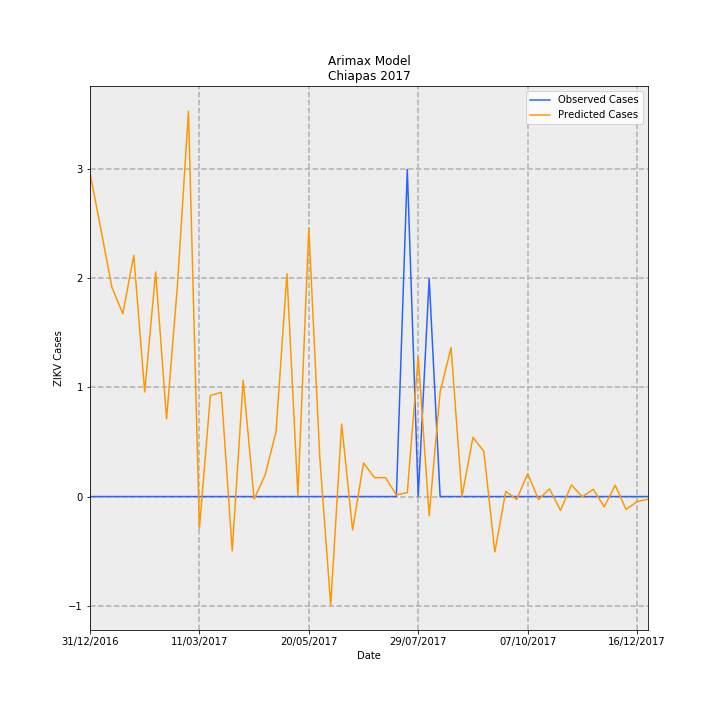

The data file committed next to this chart (first rows):
Date, predictions_incidence, observed_incidence, Predicted Cases, Observed Cases, error
31/12/2016, 0.0569, 0.0, 2.969, 0.0, -2.969
07/01/2017, 0.04691, 0.0, 2.448, 0.0, -2.448
14/01/2017, 0.03677, 0.0, 1.919, 0.0, -1.919
21/01/2017, 0.03213, 0.0, 1.676, 0.0, -1.676
28/01/2017, 0.04237, 0.0, 2.211, 0.0, -2.211
04/02/2017, 0.01836, 0.0, 0.9583, 0.0, -0.9583
11/02/2017, 0.03947, 0.0, 2.06, 0.0, -2.06
18/02/2017, 0.01364, 0.0, 0.7115, 0.0, -0.7115
25/02/2017, 0.03737, 0.0, 1.95, 0.0, -1.95
04/03/2017, 0.06773, 0.0, 3.534, 0.0, -3.534
11/03/2017, -0.005589, 0.0, -0.2916, 0.0, 0.2916
18/03/2017, 0.01774, 0.0, 0.9257, 0.0, -0.9257
25/03/2017, 0.01832, 0.0, 0.9561, 0.0, -0.9561
01/04/2017, -0.00955, 0.0, -0.4983, 0.0, 0.4983
08/04/2017, 0.02041, 0.0, 1.065, 0.0, -1.065
15/04/2017, -0.0004557, 0.0, -0.02378, 0.0, 0.02378
22/04/2017, 0.003737, 0.0, 0.195, 0.0, -0.195
29/04/2017, 0.01138, 0.0, 0.5938, 0.0, -0.5938
06/05/2017, 0.03915, 0.0, 2.043, 0.0, -2.043
13/05/2017, 9.323412917590368e-05, 0.0, 0.004865, 0.0, -0.004865
20/05/2017, 0.04715, 0.0, 2.46, 0.0, -2.46
27/05/2017, 0.00694, 0.0, 0.3621, 0.0, -0.3621
03/06/2017, -0.01911, 0.0, -0.9971, 0.0, 0.9971
10/06/2017, 0.01274, 0.0, 0.665, 0.0, -0.665
17/06/2017, -0.005878, 0.0, -0.3067, 0.0, 0.3067
24/06/2017, 0.005899, 0.0, 0.3078, 0.0, -0.3078
01/07/2017, 0.00332, 0.0, 0.1732, 0.0, -0.1732
08/07/2017, 0.003318, 0.0, 0.1731, 0.0, -0.1731
15/07/2017, 0.0002867, 0.0, 0.01496, 0.0, -0.01496
22/07/2017, 0.0007014, 0.05749, 0.0366, 3.0, 2.963
29/07/2017, 0.02458, 0.0, 1.283, 0.0, -1.283
05/08/2017, -0.003354, 0.03833, -0.175, 2.0, 2.175
12/08/2017, 0.01838, 0.0, 0.9589, 0.0, -0.9589
19/08/2017, 0.02619, 0.0, 1.366, 0.0, -1.366
26/08/2017, 1.2225653572599075e-05, 0.0, 0.0006379, 0.0, -0.0006379
02/09/2017, 0.01041, 0.0, 0.5434, 0.0, -0.5434
09/09/2017, 0.007926, 0.0, 0.4136, 0.0, -0.4136
16/09/2017, -0.009742, 0.0, -0.5083, 0.0, 0.5083
23/09/2017, 0.0009196, 0.0, 0.04798, 0.0, -0.04798
30/09/2017, -0.000515, 0.0, -0.02687, 0.0, 0.02687
07/10/2017, 0.004024, 0.0, 0.21, 0.0, -0.21
14/10/2017, -0.0005319, 0.0, -0.02775, 0.0, 0.02775
21/10/2017, 0.001343, 0.0, 0.0701, 0.0, -0.0701
28/10/2017, -0.002423, 0.0, -0.1264, 0.0, 0.1264
04/11/2017, 0.002039, 0.0, 0.1064, 0.0, -0.1064
11/11/2017, -4.470567301738393e-05, 0.0, -0.002333, 0.0, 0.002333
18/11/2017, 0.001285, 0.0, 0.06705, 0.0, -0.06705
25/11/2017, -0.001817, 0.0, -0.09483, 0.0, 0.09483
02/12/2017, 0.001994, 0.0, 0.1041, 0.0, -0.1041
09/12/2017, -0.002276, 0.0, -0.1188, 0.0, 0.1188
16/12/2017, -0.0008794, 0.0, -0.04589, 0.0, 0.04589
23/12/2017, -0.00047, 0.0, -0.02453, 0.0, 0.02453
